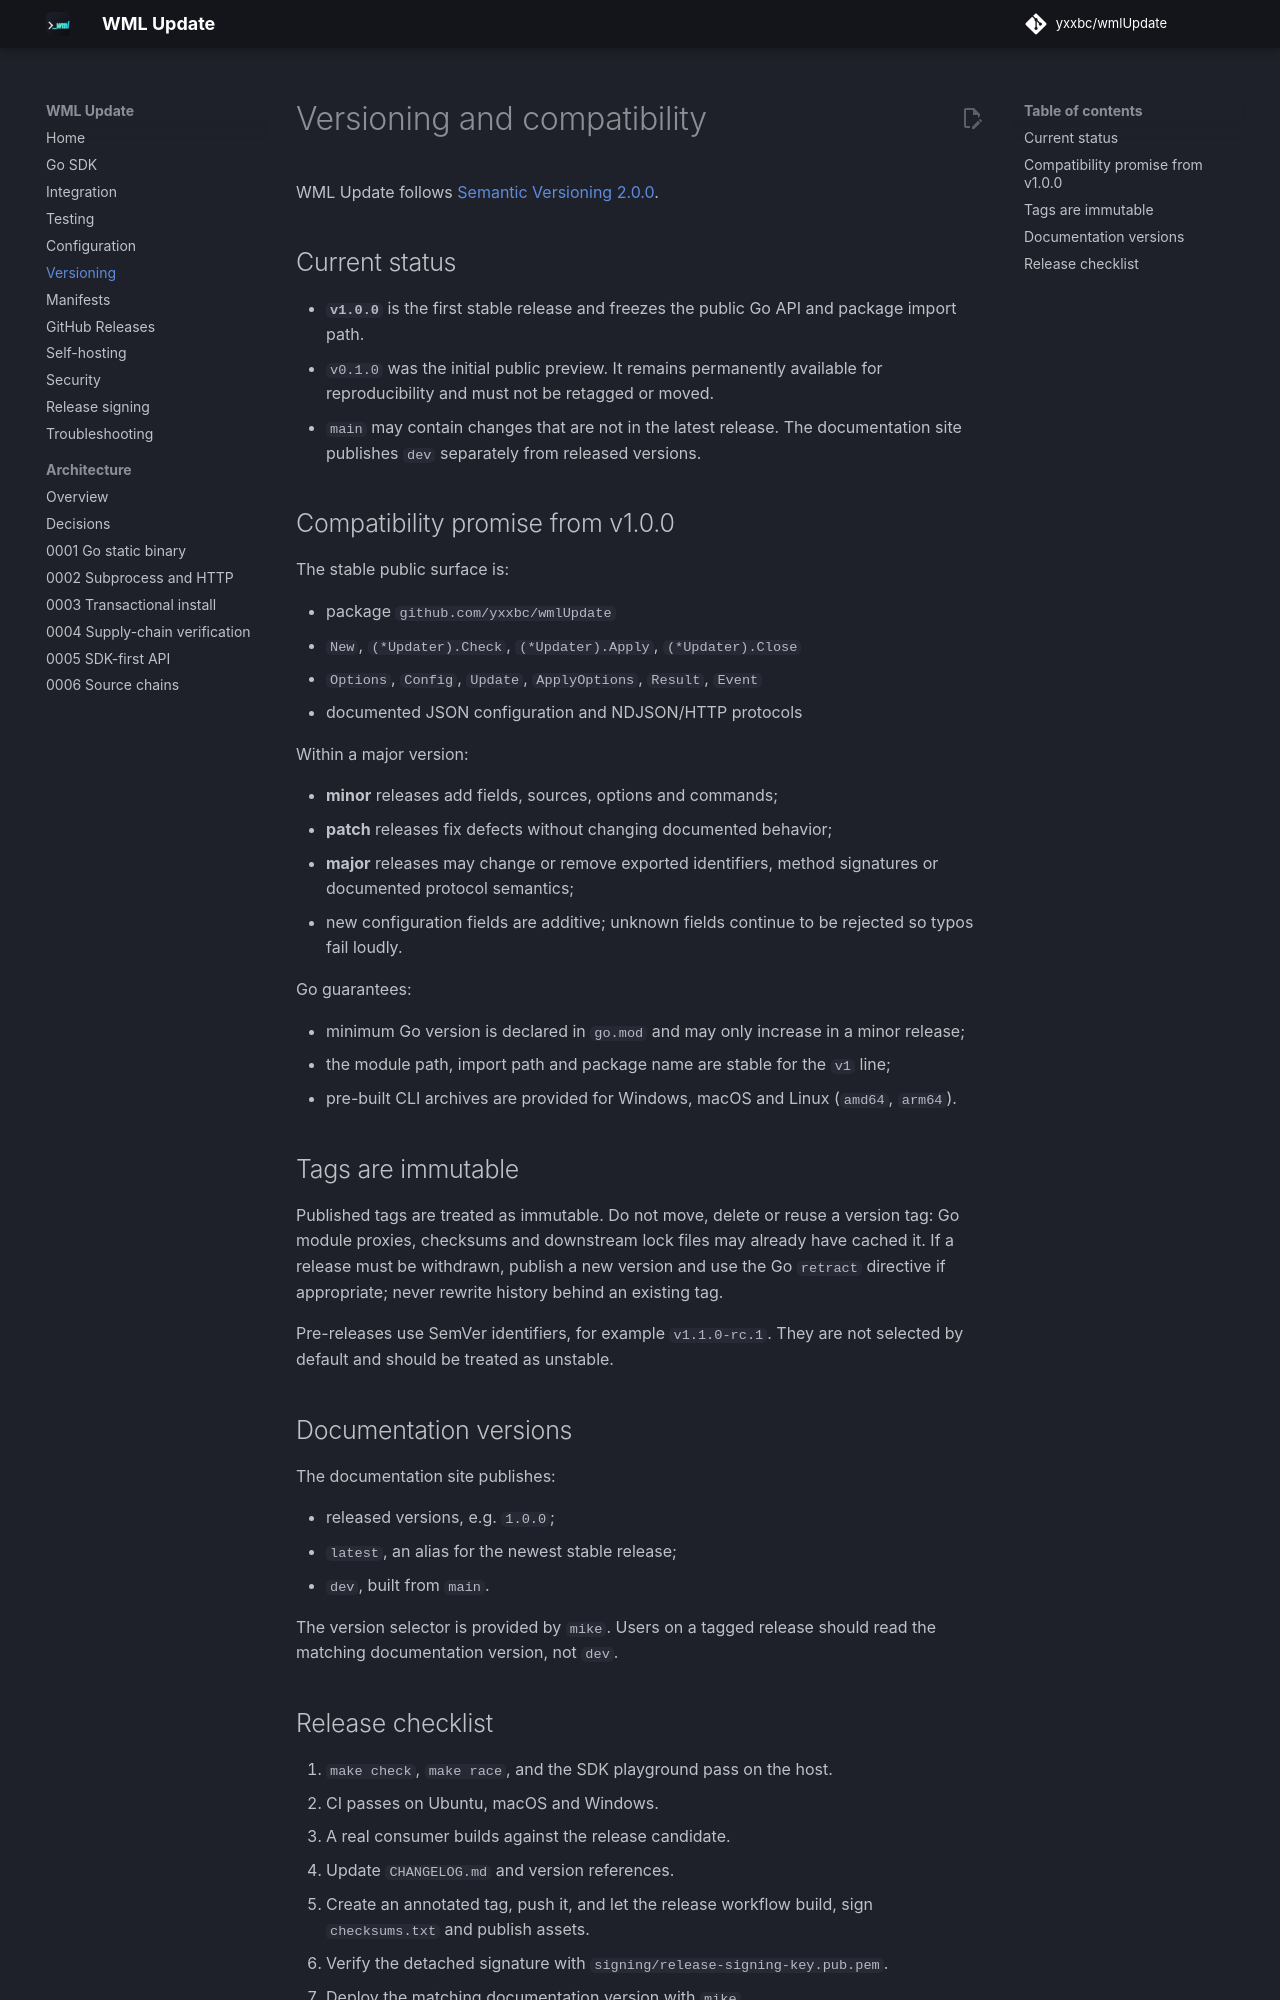

repository: yxxbc/wmlUpdate · page: 1.0.0/versioning/index.html · generator: mkdocs

# Versioning and compatibility

WML Update follows [Semantic Versioning 2.0.0](https://semver.org/).

## Current status

- **`v1.1.0`** is the current stable release. `v1.0.0` remains available as a
  historical release; both freeze the public Go API and package import path.
- `v0.1.0` was the initial public preview. It remains permanently available for
  reproducibility and must not be retagged or moved.
- `main` may contain changes that are not in the latest release. The documentation
  site publishes `dev` separately from released versions.
- The nightly workflow publishes prerelease builds such as
  `v1.2.0-nightly.20261028.42.1`. They are valid Go module tags but are never
  `latest` and are not selected by a stable client.

## One ordering version, several metadata axes

A single SemVer is still the right **identity and ordering key** for the Go
module, the CLI and the update protocol. It is not the only metadata a frequent
release process needs.

Use orthogonal axes:

| Axis | Example | Purpose |
| --- | --- | --- |
| SemVer release | `1.0.3`, `1.1.0-beta.2` | update identity and ordering |
| channel | `stable`, `beta`, `nightly` | who receives the build |
| build/commit | `20261028.3`, git SHA | display, support and provenance |
| published time | RFC 3339 | feed ordering and release notes |

Rules for frequent builds:

- Every build that clients can install gets a **unique SemVer**. Prefer a
  monotonic patch counter (`v1.0.1341`) for stable builds or a pre-release
  (`v1.1.0-nightly.20261028.3`) for nightly builds.
- Never reuse a version for different bytes.
- Never use `+build` metadata as the only difference: SemVer ordering ignores it,
  so the updater would treat the builds as equal.
- Publish stable, beta and nightly through separate manifest URLs/channels. A
  nightly tag must not be promoted to stable clients by accident.
- Keep one tag for the Go module and CLI release of the same commit. If the CLI
  and SDK ever need independent release cadences, split the CLI into its own Go
  module and tag path rather than inventing two versions for one module.
- Versioned documentation follows tags with `mike`; `dev` is not a release.

This is why a single number is not insufficient by itself: it remains the
ordering key. The missing pieces for frequent updates are unique version bumps,
channels and provenance/build metadata, not a second competing version number.

See [frequent releases](frequent-releases.md) for the feed/staging model.

## Compatibility promise from v1.0.0

The stable public surface is:

- package `github.com/yxxbc/wmlUpdate`
- `New`, `(*Updater).Check`, `(*Updater).Apply`, `(*Updater).Close`
- `Options`, `Config`, `Update`, `ApplyOptions`, `Result`, `Event`
- documented JSON configuration and NDJSON/HTTP protocols

Within a major version:

- **minor** releases add fields, sources, options and commands;
- **patch** releases fix defects without changing documented behavior;
- **major** releases may change or remove exported identifiers, method
  signatures or documented protocol semantics;
- new configuration fields are additive; unknown fields continue to be rejected
  so typos fail loudly.

Go guarantees:

- minimum Go version is declared in `go.mod` and may only increase in a minor
  release;
- the module path, import path and package name are stable for the `v1` line;
- pre-built CLI archives are provided for Windows, macOS and Linux (`amd64`,
  `arm64`).

## Tags are immutable

Published tags are treated as immutable. Do not move, delete or reuse a version
tag: Go module proxies, checksums and downstream lock files may already have
cached it. If a release must be withdrawn, publish a new version and use the
Go `retract` directive if appropriate; never rewrite history behind an existing
tag.

Pre-releases use SemVer identifiers, for example `v1.1.0-rc.1` or
`v1.2.0-nightly.20261028.42.1`. They are not selected by default and should be
treated as unstable. Nightly tags are immutable too; do not reuse a nightly
version or delete it to "clean up" after clients may have cached it.

## Documentation versions

The documentation site publishes:

- released versions, e.g. `1.0.0`;
- `latest`, an alias for the newest stable release;
- `dev`, built from `main`.

The version selector is provided by `mike`. Users on a tagged release should
read the matching documentation version, not `dev`.
